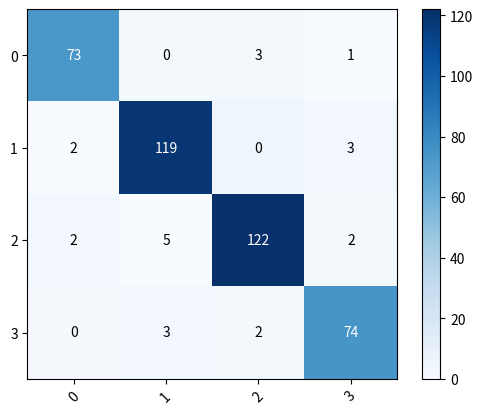

Reproduce this figure in Python.


# coding=utf-8
import matplotlib.pyplot as plt
import numpy as np


# confusion = np.array(([63,6,7,1],
#                       [9,90,26,2],
#                       [9,22,90,6],
#                       [13,9,11,47],
#                       ))
# confusion = np.array(([65,5,6,1],
#                       [8,88,27,4],
#                       [9,21,91,6],
#                       [10,7,8,55],
#                       ))
# confusion = np.array(([69,3,5,0],
#                       [6,95,26,0],
#                       [8,21,93,5],
#                       [10,8,6,56],
#                       ))
# confusion = np.array(([62,8,7,0],
#                       [4,99,24,0],
#                       [1,24,97,5],
#                       [8,15,13,44],
#                       ))
# confusion = np.array(([45,15,16,10],
#                       [6,92,4,3],
#                       [2,12,95,3],
#                       [1,3,6,41],
#                       ))
confusion = np.array(([73,2,2,0],
                      [0,119,5,3],
                      [3,0,122,2],
                      [1,3,2,74],
                      ))





classes=['0','1','2','3']
#画出混淆矩阵
def confusion_matrix(confMatrix):
    # 热度图，后面是指定的颜色块，可设置其他的不同颜色
    plt.imshow(confMatrix, cmap=plt.cm.Blues)
    # ticks 坐标轴的坐标点
    # label 坐标轴标签说明
    indices = range(len(confMatrix))
    # 第一个是迭代对象，表示坐标的显示顺序，第二个参数是坐标轴显示列表
    # plt.xticks(indices, [0, 1, 2])
    # plt.yticks(indices, [0, 1, 2])
    plt.xticks(indices, classes,rotation=45)
    plt.yticks(indices, classes)

    plt.colorbar()

    # plt.xlabel('预测值')
    # plt.ylabel('真实值')
    # plt.title('混淆矩阵')
    #
    # # plt.rcParams两行是用于解决标签不能显示汉字的问题
    # plt.rcParams['font.sans-serif'] = ['SimHei']
    # plt.rcParams['axes.unicode_minus'] = False

    # 显示数据
    for first_index in range(len(confMatrix)):  # 第几行
        for second_index in range(len(confMatrix[first_index])):  # 第几列
            if first_index==second_index:
                plt.text(first_index, second_index, confMatrix[first_index][second_index],va='center',ha='center',color='white')
            else:
                plt.text(first_index, second_index, confMatrix[first_index][second_index], va='center', ha='center')
    # 在matlab里面可以对矩阵直接imagesc(confusion)
    # 显示
    plt.show()


#计算准确率
def calculate_all_prediction(confMatrix):
    '''
    计算总精度,对角线上所有值除以总数
    :return:
    '''
    total_sum=confMatrix.sum()
    correct_sum=(np.diag(confMatrix)).sum()
    prediction=round(100*float(correct_sum)/float(total_sum),2)
    print('准确率:'+str(prediction)+'%')

def calculae_lable_prediction(confMatrix):
    '''
    计算每一个类别的预测精度:该类被预测正确的数除以该类的总数
    '''
    l=len(confMatrix)
    sum = 0
    for i in range(l):
        label_total_sum = confMatrix.sum(axis=1)[i]
        label_correct_sum=confMatrix[i][i]
        prediction = round(100 * float(label_correct_sum) / float(label_total_sum), 2)
        sum+=prediction
        print('精确率:'+classes[i]+":"+str(prediction)+'%')
        P=sum/4
    print('平均精确率:' + ":" + str(P) + '%')
    return P

def calculate_label_recall(confMatrix):
    l = len(confMatrix)
    sum = 0
    for i in range(l):
        label_total_sum = confMatrix.sum(axis=0)[i]
        label_correct_sum = confMatrix[i][i]
        prediction = round(100 * float(label_correct_sum) / float(label_total_sum), 2)
        sum += prediction
        print('召回率:'+classes[i] + ":" + str(prediction) + '%')
        R=sum/4
    print('平均召回率:' + ":" + str(R) + '%')
    return R


def calculate_F1():
    P = calculae_lable_prediction(confusion)
    R = calculate_label_recall(confusion)
    F1_score = 2*P*R/(P+R)
    print('F1_score:'  + str(F1_score) + '%')


confusion_matrix(confusion)
calculate_all_prediction(confusion)
calculate_F1()
